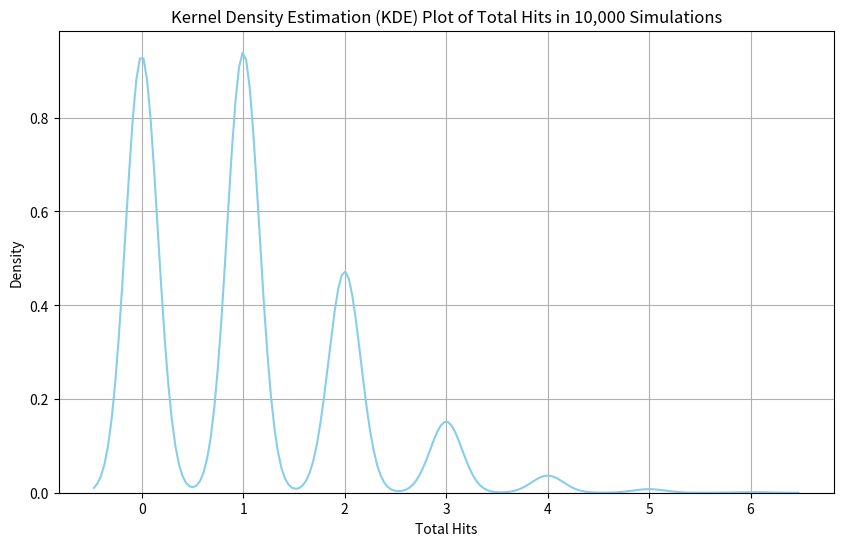

Source code (Python):
import numpy as np
import matplotlib.pyplot as plt
import seaborn as sns

# Function to simulate one repetition of the game
def simulate_one_game():
    deck = np.arange(1, 101)  # Create a deck of 100 cards
    np.random.shuffle(deck)  # Shuffle the deck
    hits = np.sum(deck == np.arange(1, 101))  # Count the hits
    return hits

# Function to simulate multiple repetitions of the game
def simulate_multiple_games(num_repetitions):
    total_hits = np.zeros(num_repetitions)
    for i in range(num_repetitions):
        total_hits[i] = simulate_one_game()
    return total_hits

# Set the seed for reproducibility
np.random.seed(42)

# Simulate 10,000 repetitions of the game
num_repetitions = 10000
hits_data = simulate_multiple_games(num_repetitions)

# Calculate expectation and variance
expectation = np.mean(hits_data)
variance = np.var(hits_data)

print('expectations', expectation)
print('variance', variance)

# Plot the distribution of total hits
# plt.figure(figsize=(10, 6))
# sns.histplot(hits_data, bins=range(0, 101), kde=True, color='skyblue')
# plt.title('Distribution of Total Hits in 10,000 Simulations')
# plt.xlabel('Total Hits')
# plt.ylabel('Frequency')
# plt.grid(True)
# plt.show()

# Plot the cumulative distribution function (CDF)
# plt.figure(figsize=(10, 6))
# sns.ecdfplot(hits_data)
# plt.title('Cumulative Distribution of Total Hits')
# plt.xlabel('Total Hits')
# plt.ylabel('Cumulative Probability')
# plt.grid(True)
# plt.show()


plt.figure(figsize=(10, 6))
sns.kdeplot(hits_data, color='skyblue')
plt.title('Kernel Density Estimation (KDE) Plot of Total Hits in 10,000 Simulations')
plt.xlabel('Total Hits')
plt.grid(True)
plt.show()